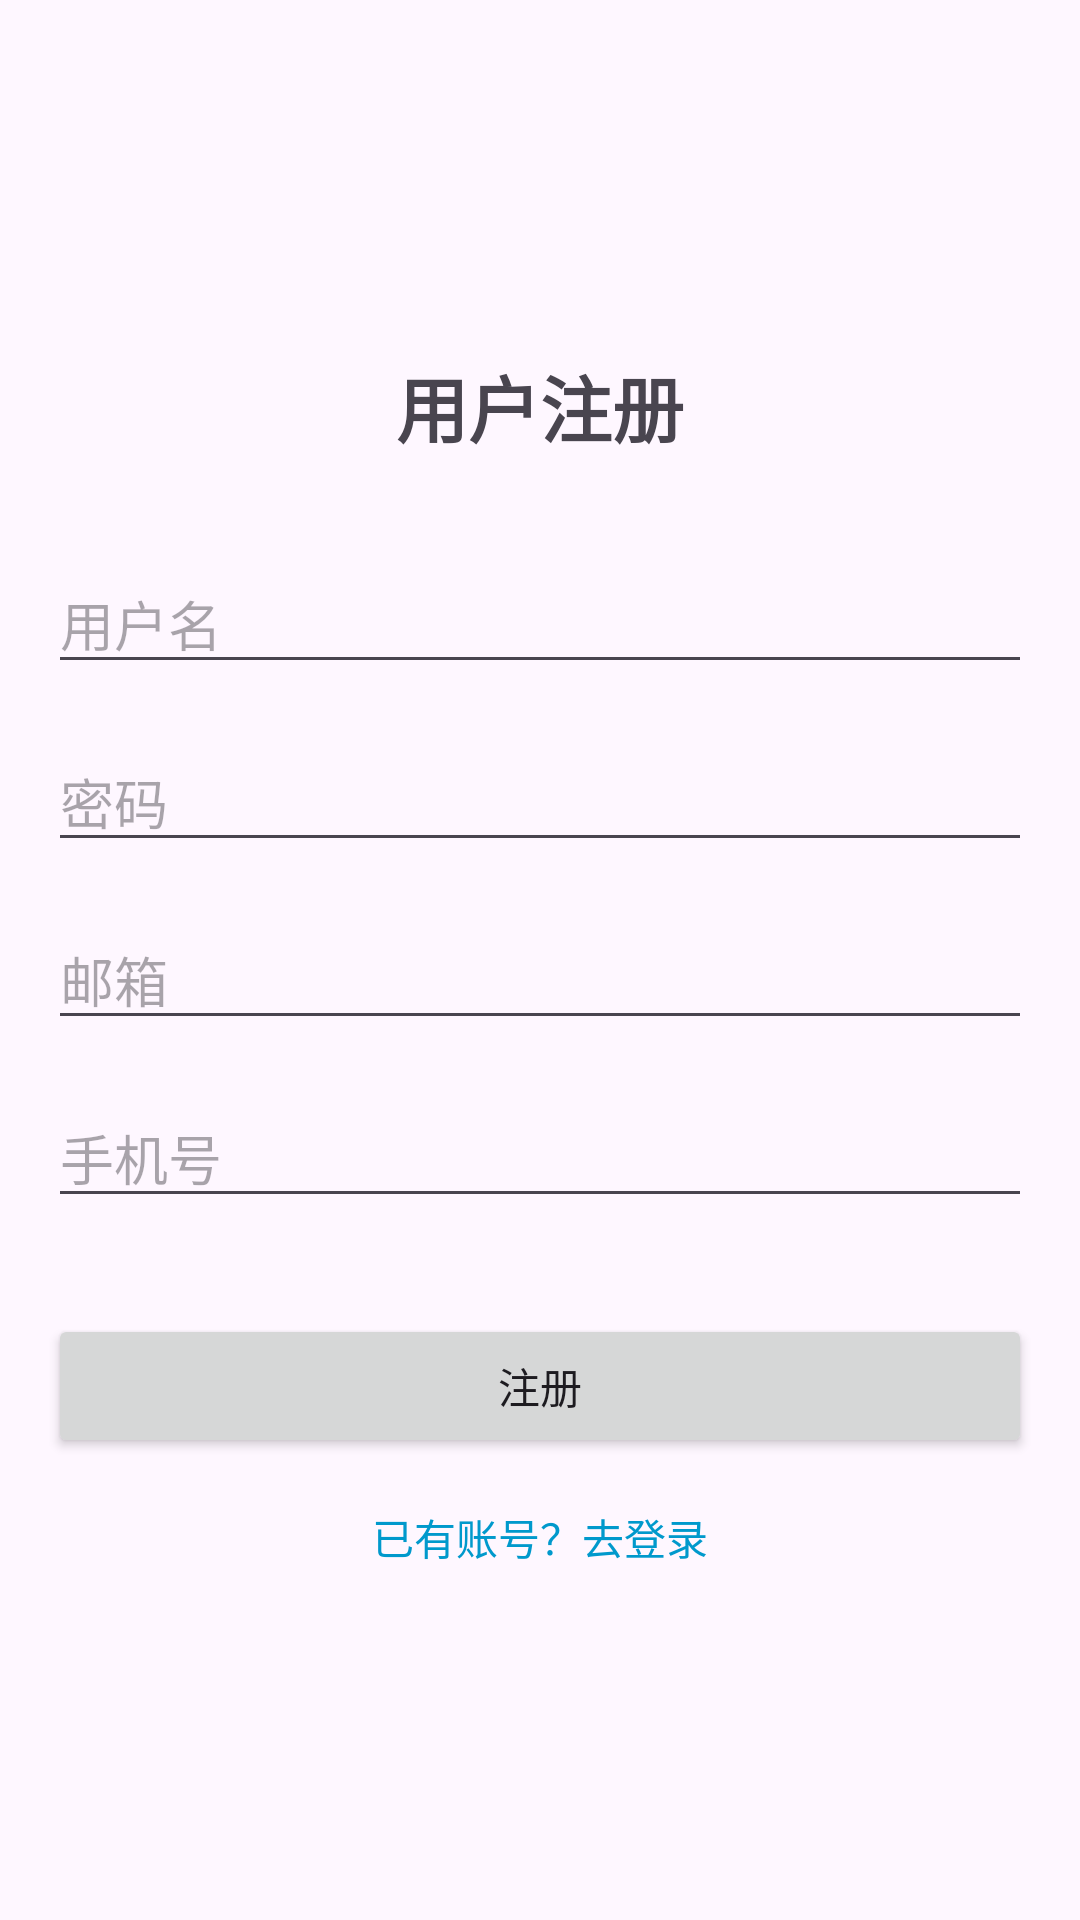

The Android layout XML behind this screen, and the referenced resources:
<!-- AndroidManifest.xml: application theme Theme.Tom_client -->
<!-- res/layout/activity_register.xml -->
<?xml version="1.0" encoding="utf-8"?>
<androidx.constraintlayout.widget.ConstraintLayout xmlns:android="http://schemas.android.com/apk/res/android"
    xmlns:app="http://schemas.android.com/apk/res-auto"
    xmlns:tools="http://schemas.android.com/tools"
    android:layout_width="match_parent"
    android:layout_height="match_parent"
    android:padding="16dp"
    tools:context=".RegisterActivity">

    <TextView
        android:id="@+id/tvTitle"
        android:layout_width="wrap_content"
        android:layout_height="wrap_content"
        android:text="用户注册"
        android:textSize="24sp"
        android:textStyle="bold"
        app:layout_constraintBottom_toTopOf="@+id/etUsername"
        app:layout_constraintEnd_toEndOf="parent"
        app:layout_constraintStart_toStartOf="parent"
        app:layout_constraintTop_toTopOf="parent"
        app:layout_constraintVertical_chainStyle="packed" />

    <EditText
        android:id="@+id/etUsername"
        android:layout_width="0dp"
        android:layout_height="wrap_content"
        android:layout_marginTop="32dp"
        android:hint="@string/hint_username"
        android:inputType="text"
        app:layout_constraintBottom_toTopOf="@+id/etPassword"
        app:layout_constraintEnd_toEndOf="parent"
        app:layout_constraintStart_toStartOf="parent"
        app:layout_constraintTop_toBottomOf="@+id/tvTitle" />

    <EditText
        android:id="@+id/etPassword"
        android:layout_width="0dp"
        android:layout_height="wrap_content"
        android:layout_marginTop="16dp"
        android:hint="@string/hint_password"
        android:inputType="textPassword"
        app:layout_constraintBottom_toTopOf="@+id/etEmail"
        app:layout_constraintEnd_toEndOf="parent"
        app:layout_constraintStart_toStartOf="parent"
        app:layout_constraintTop_toBottomOf="@+id/etUsername" />

    <EditText
        android:id="@+id/etEmail"
        android:layout_width="0dp"
        android:layout_height="wrap_content"
        android:layout_marginTop="16dp"
        android:hint="@string/hint_email"
        android:inputType="textEmailAddress"
        app:layout_constraintBottom_toTopOf="@+id/etPhone"
        app:layout_constraintEnd_toEndOf="parent"
        app:layout_constraintStart_toStartOf="parent"
        app:layout_constraintTop_toBottomOf="@+id/etPassword" />

    <EditText
        android:id="@+id/etPhone"
        android:layout_width="0dp"
        android:layout_height="wrap_content"
        android:layout_marginTop="16dp"
        android:hint="@string/hint_phone"
        android:inputType="phone"
        app:layout_constraintBottom_toTopOf="@+id/btnRegister"
        app:layout_constraintEnd_toEndOf="parent"
        app:layout_constraintStart_toStartOf="parent"
        app:layout_constraintTop_toBottomOf="@+id/etEmail" />

    <Button
        android:id="@+id/btnRegister"
        android:layout_width="0dp"
        android:layout_height="wrap_content"
        android:layout_marginTop="32dp"
        android:text="@string/btn_register"
        app:layout_constraintBottom_toTopOf="@+id/btnToLogin"
        app:layout_constraintEnd_toEndOf="parent"
        app:layout_constraintStart_toStartOf="parent"
        app:layout_constraintTop_toBottomOf="@+id/etPhone" />

    <TextView
        android:id="@+id/btnToLogin"
        android:layout_width="wrap_content"
        android:layout_height="wrap_content"
        android:layout_marginTop="16dp"
        android:text="@string/btn_to_login"
        android:textColor="@android:color/holo_blue_dark"
        app:layout_constraintBottom_toBottomOf="parent"
        app:layout_constraintEnd_toEndOf="parent"
        app:layout_constraintStart_toStartOf="parent"
        app:layout_constraintTop_toBottomOf="@+id/btnRegister" />

</androidx.constraintlayout.widget.ConstraintLayout>
<!-- resources referenced by this layout -->
<resources>
  <string name="btn_register">注册</string>
  <string name="btn_to_login">已有账号？去登录</string>
  <string name="hint_email">邮箱</string>
  <string name="hint_password">密码</string>
  <string name="hint_phone">手机号</string>
  <string name="hint_username">用户名</string>
  <style name="Theme.Tom_client" parent="Base.Theme.Tom_client" />
  <style name="Base.Theme.Tom_client" parent="Theme.Material3.DayNight.NoActionBar">
          
          
      </style>
</resources>
